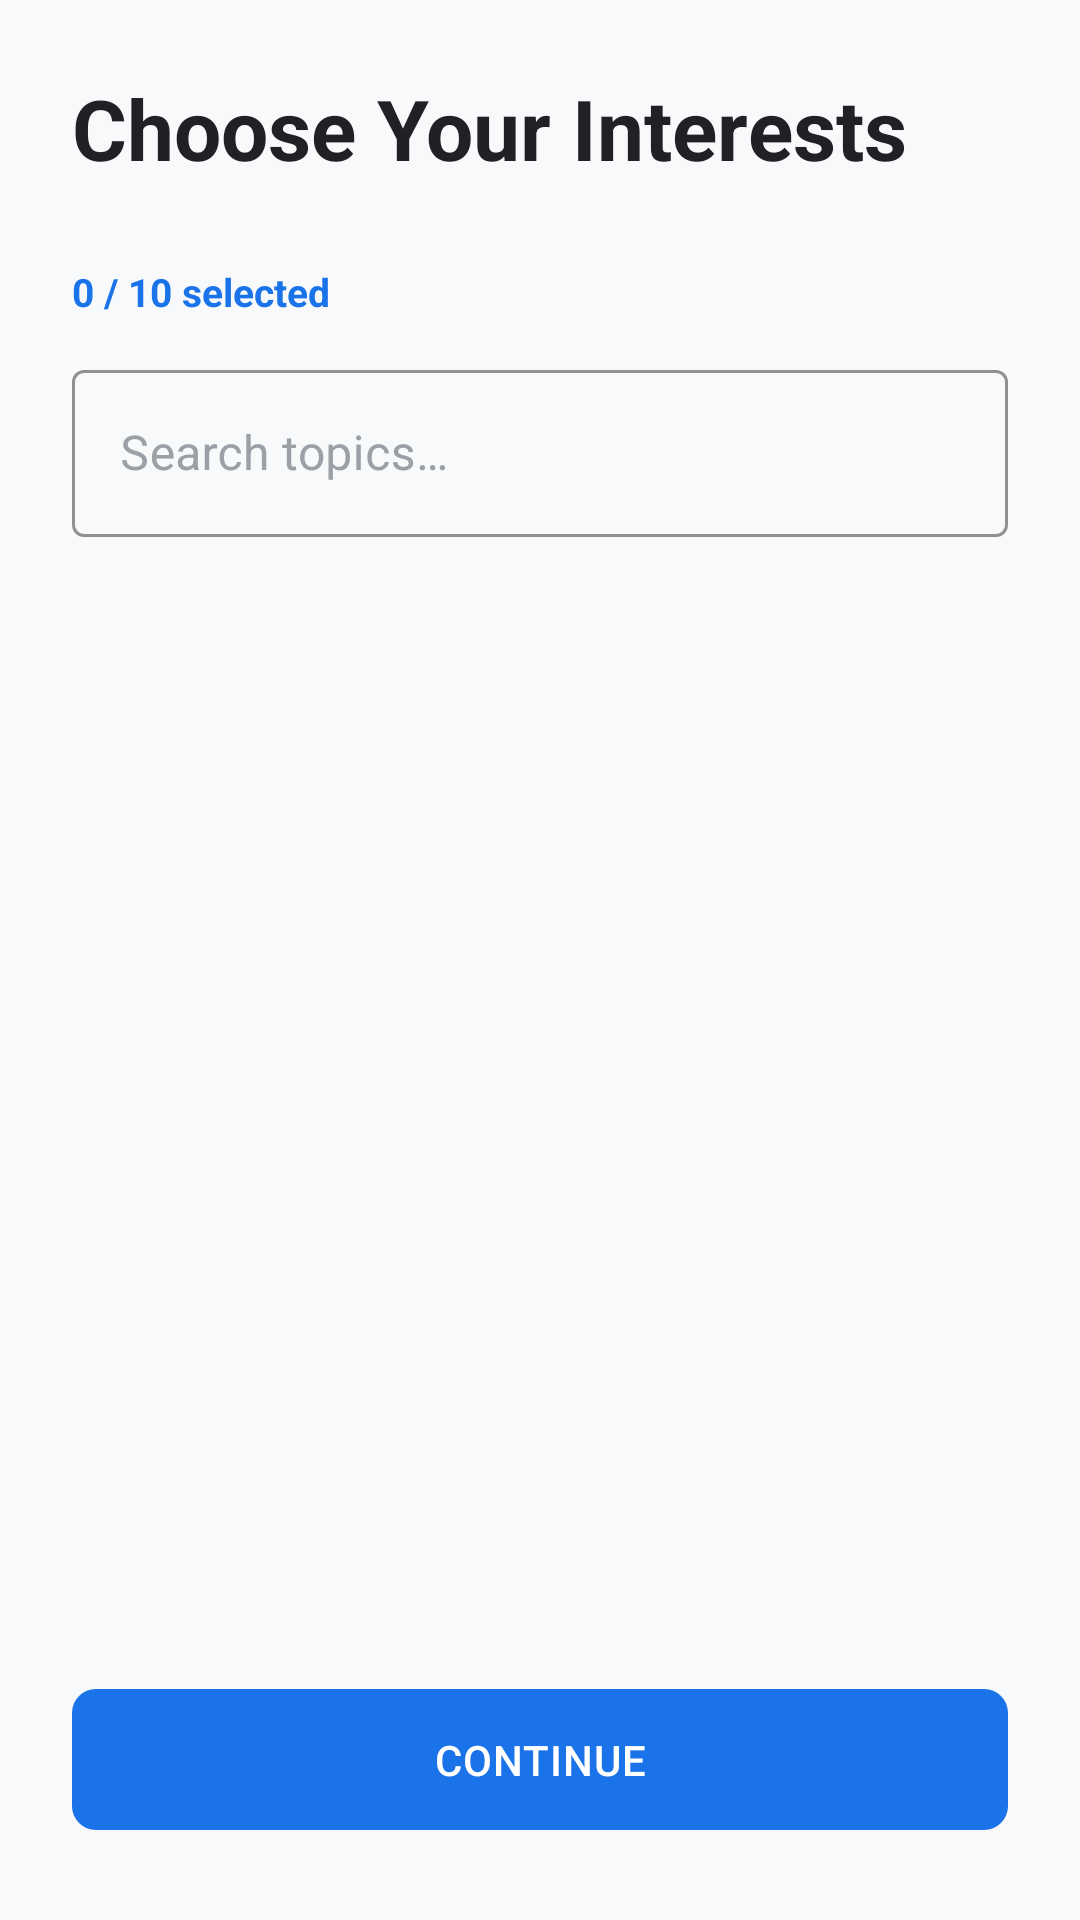

The Android layout XML behind this screen, and the referenced resources:
<!-- AndroidManifest.xml: application theme Theme.MyLearning -->
<!-- res/layout/activity_interests.xml -->
<?xml version="1.0" encoding="utf-8"?>
<LinearLayout xmlns:android="http://schemas.android.com/apk/res/android"
    android:layout_width="match_parent"
    android:layout_height="match_parent"
    android:orientation="vertical"
    android:background="@color/background">

    
    <LinearLayout
        android:layout_width="match_parent"
        android:layout_height="wrap_content"
        android:orientation="vertical"
        android:padding="24dp"
        android:paddingBottom="8dp">

        <TextView
            android:layout_width="wrap_content"
            android:layout_height="wrap_content"
            android:text="@string/interests_title"
            android:textSize="28sp"
            android:textStyle="bold"
            android:textColor="@color/text_primary"/>

        
        <TextView
            android:id="@+id/tvSubtitle"
            android:layout_width="wrap_content"
            android:layout_height="wrap_content"
            android:textSize="14sp"
            android:textColor="@color/text_secondary"
            android:layout_marginTop="4dp"/>

        <TextView
            android:id="@+id/tvCounter"
            android:layout_width="wrap_content"
            android:layout_height="wrap_content"
            android:text="0 / 10 selected"
            android:textSize="13sp"
            android:textColor="@color/primary"
            android:textStyle="bold"
            android:layout_marginTop="4dp"/>

        
        <com.google.android.material.textfield.TextInputLayout
            android:id="@+id/layoutSearch"
            style="@style/Widget.MyLearning.TextInputLayout"
            android:layout_width="match_parent"
            android:layout_height="wrap_content"
            android:hint="@string/hint_search_topics"
            android:layout_marginTop="12dp">

            <com.google.android.material.textfield.TextInputEditText
                android:id="@+id/editSearch"
                android:layout_width="match_parent"
                android:layout_height="wrap_content"
                android:inputType="text"
                android:imeOptions="actionDone"
                android:maxLines="1"/>

        </com.google.android.material.textfield.TextInputLayout>

        
        <TextView
            android:id="@+id/tvAiFeedback"
            android:layout_width="match_parent"
            android:layout_height="wrap_content"
            android:textSize="13sp"
            android:layout_marginTop="6dp"
            android:visibility="gone"/>

        
        <TextView
            android:id="@+id/labelYourPicks"
            android:layout_width="wrap_content"
            android:layout_height="wrap_content"
            android:text="@string/label_your_picks"
            android:textSize="13sp"
            android:textStyle="bold"
            android:textColor="@color/text_secondary"
            android:layout_marginTop="16dp"
            android:visibility="gone"/>

        <com.google.android.material.chip.ChipGroup
            android:id="@+id/chipGroupSelected"
            android:layout_width="match_parent"
            android:layout_height="wrap_content"
            android:layout_marginTop="8dp"/>

    </LinearLayout>

    
    <ScrollView
        android:layout_width="match_parent"
        android:layout_height="0dp"
        android:layout_weight="1"
        android:padding="24dp"
        android:paddingTop="8dp">

        <LinearLayout
            android:id="@+id/containerTopics"
            android:layout_width="match_parent"
            android:layout_height="wrap_content"
            android:orientation="vertical"/>

    </ScrollView>

    
    <com.google.android.material.button.MaterialButton
        android:id="@+id/btnContinue"
        style="@style/Widget.MyLearning.Button"
        android:layout_width="match_parent"
        android:layout_height="wrap_content"
        android:layout_margin="24dp"
        android:text="@string/btn_continue"
        android:padding="14dp"
        android:enabled="false"/>

</LinearLayout>
<!-- resources referenced by this layout -->
<resources>
  <color name="background">#F8F9FA</color>
  <color name="primary">#1A73E8</color>
  <color name="text_primary">#202124</color>
  <color name="text_secondary">#5F6368</color>
  <string name="btn_continue">Continue</string>
  <string name="hint_search_topics">Search topics…</string>
  <string name="interests_title">Choose Your Interests</string>
  <string name="label_your_picks">Your Picks</string>
  <style name="Widget.MyLearning.Button" parent="Widget.MaterialComponents.Button">
          <item name="android:textColor">@color/text_on_primary</item>
          <item name="backgroundTint">@color/primary</item>
          <item name="android:letterSpacing">0.02</item>
          <item name="cornerRadius">8dp</item>
      </style>
  <style name="Widget.MyLearning.TextInputLayout" parent="Widget.MaterialComponents.TextInputLayout.OutlinedBox">
          <item name="boxStrokeColor">@color/primary</item>
          <item name="hintTextColor">@color/text_secondary</item>
          <item name="android:textColorHint">@color/text_hint</item>
      </style>
  <style name="Theme.MyLearning" parent="Base.Theme.MyLearning" />
  <color name="text_on_primary">#FFFFFF</color>
  <color name="text_hint">#9AA0A6</color>
  <style name="Base.Theme.MyLearning" parent="Theme.Material3.DayNight.NoActionBar">
          
          <item name="textInputStyle">@style/Widget.MyLearning.TextInputLayout</item>
  
          
          <item name="android:statusBarColor">@color/primary</item>
      </style>
</resources>
